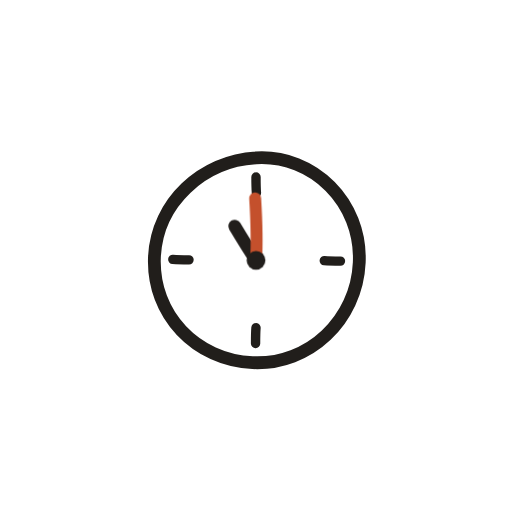
t = 0.00 s
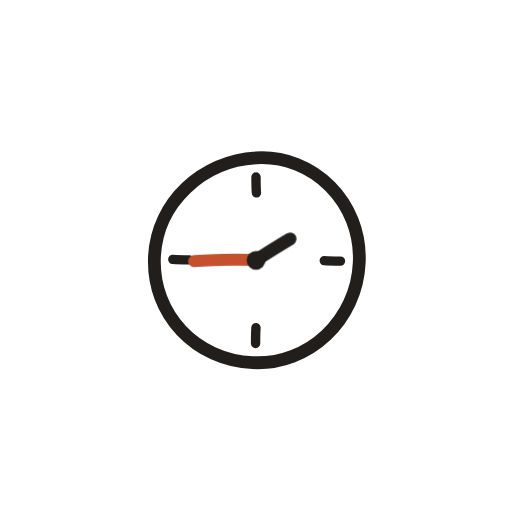
t = 2.25 s
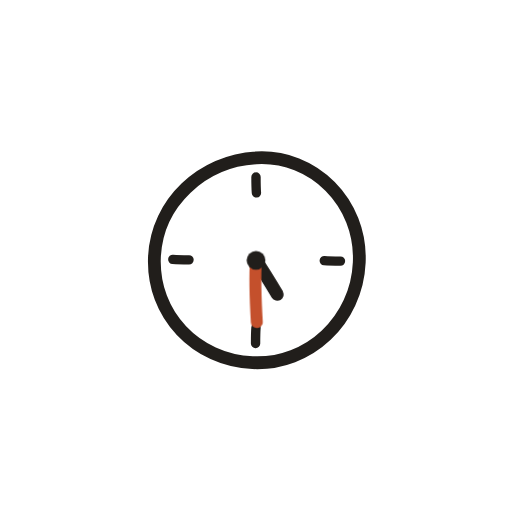
t = 4.50 s
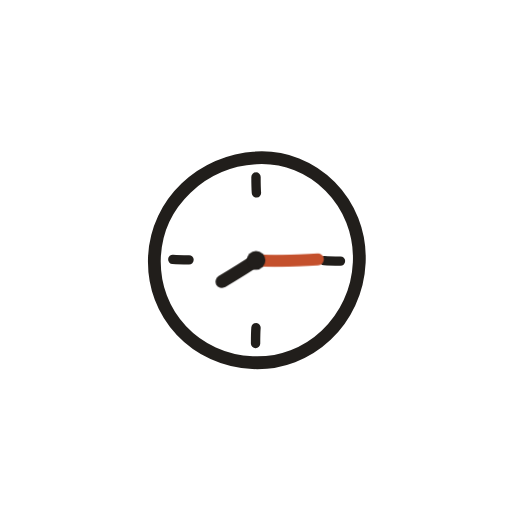
t = 6.75 s

The animated SVG that drew these frames (rendered in a browser with its animation timeline set to each time). Animation: 1 CSS @keyframes rule; one cycle of 9.00 s, repeats indefinitely.

<svg xmlns="http://www.w3.org/2000/svg" viewBox="0 0 120 120" width="120" height="120" role="img" aria-label="Any moment now">
  <style>
    .cl-ink { stroke: var(--bello-ink, #211E1B); fill: none; stroke-linecap: round; }
    .cl-minute {
      stroke: var(--bello-accent, #C4502C);
      transform-origin: 60px 61px;
      animation: cl-turn 3s steps(12, end) infinite;
    }
    .cl-hour {
      transform-origin: 60px 61px;
      animation: cl-turn 9s linear infinite;
    }
    @keyframes cl-turn { from { transform: rotate(0deg); } to { transform: rotate(360deg); } }
    @media (prefers-reduced-motion: reduce) {
      .cl-minute, .cl-hour { animation: none; }
    }
  </style>
  <!-- face -->
  <path class="cl-ink" stroke-width="3"
        d="M60 37 C73.5 36.2 84.8 47.5 84.2 61.5 C83.6 75 72.5 85.6 59.2 85 C46 84.4 35.6 73.8 36.2 60.2 C36.8 47.4 47.5 37.7 60 37"/>
  <!-- ticks -->
  <path class="cl-ink" stroke-width="2.2" d="M60 41.5 C60 42.8 60 44 60.1 45.2"/>
  <path class="cl-ink" stroke-width="2.2" d="M79.8 61.2 C78.5 61.2 77.2 61.2 76 61.1"/>
  <path class="cl-ink" stroke-width="2.2" d="M59.9 80.5 C59.9 79.2 59.9 78 60 76.8"/>
  <path class="cl-ink" stroke-width="2.2" d="M40.5 60.8 C41.8 60.9 43.1 60.9 44.3 60.9"/>
  <!-- hands -->
  <path class="cl-ink cl-hour" stroke-width="3" d="M60 61 C58.4 58.6 56.8 56 55 53"/>
  <path class="cl-minute" fill="none" stroke-width="2.8" stroke-linecap="round" d="M60 61 C60.3 56.5 60.1 51.5 59.8 46.5"/>
  <circle fill="var(--bello-ink, #211E1B)" cx="60" cy="61" r="2.2"/>
</svg>
